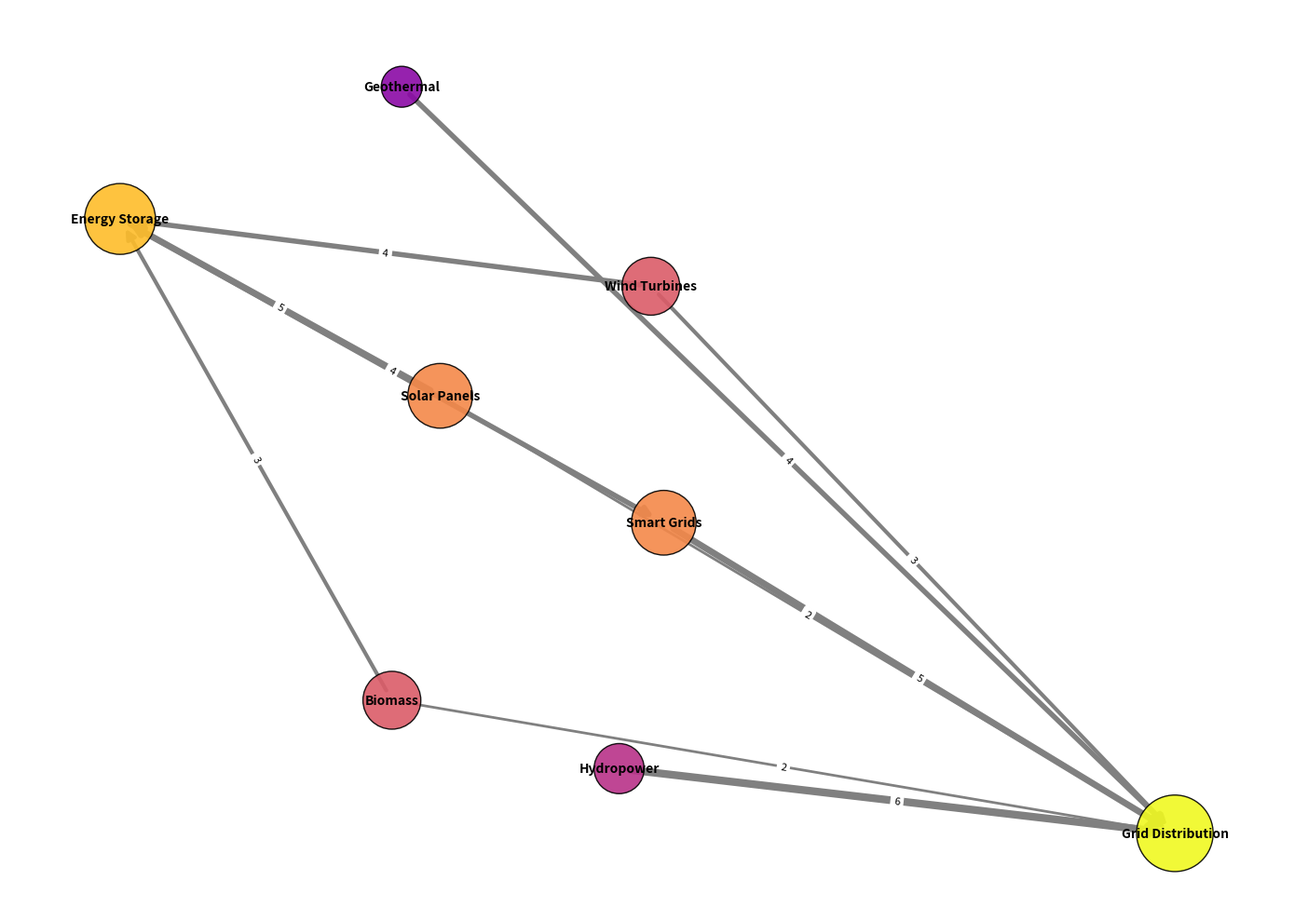

Python code for this plot:
import matplotlib.pyplot as plt
import networkx as nx

nodes = {
    'Solar Panels': 5,
    'Wind Turbines': 4,
    'Hydropower': 3,
    'Geothermal': 2,
    'Biomass': 4,
    'Energy Storage': 6,
    'Grid Distribution': 7,
    'Smart Grids': 5
}

edges = {
    ('Solar Panels', 'Energy Storage'): 5,
    ('Wind Turbines', 'Energy Storage'): 4,
    ('Hydropower', 'Grid Distribution'): 6,
    ('Geothermal', 'Grid Distribution'): 4,
    ('Biomass', 'Energy Storage'): 3,
    ('Energy Storage', 'Smart Grids'): 4,
    ('Smart Grids', 'Grid Distribution'): 5,
    ('Solar Panels', 'Grid Distribution'): 2,
    ('Wind Turbines', 'Grid Distribution'): 3,
    ('Biomass', 'Grid Distribution'): 2
}

G = nx.DiGraph()
G.add_nodes_from(nodes.keys())
for (start, end), weight in edges.items():
    G.add_edge(start, end, weight=weight)

pos = nx.spring_layout(G, seed=42)
plt.figure(figsize=(14, 10))

node_sizes = [nodes[node] * 500 for node in G.nodes]
node_colors = [plt.cm.plasma(nodes[node] / max(nodes.values())) for node in G.nodes]

nx.draw_networkx_nodes(G, pos, node_size=node_sizes, node_color=node_colors, edgecolors='black', alpha=0.9)
nx.draw_networkx_edges(G, pos, edgelist=edges.keys(), arrowstyle='-|>', arrowsize=15,
                       width=[w for w in edges.values()], edge_color='gray')
nx.draw_networkx_labels(G, pos, font_size=10, font_weight='bold', verticalalignment='center')
nx.draw_networkx_edge_labels(G, pos, edge_labels={edge: f"{weight}" for edge, weight in edges.items()}, font_size=8)

plt.axis('off')
plt.tight_layout()
plt.show()
